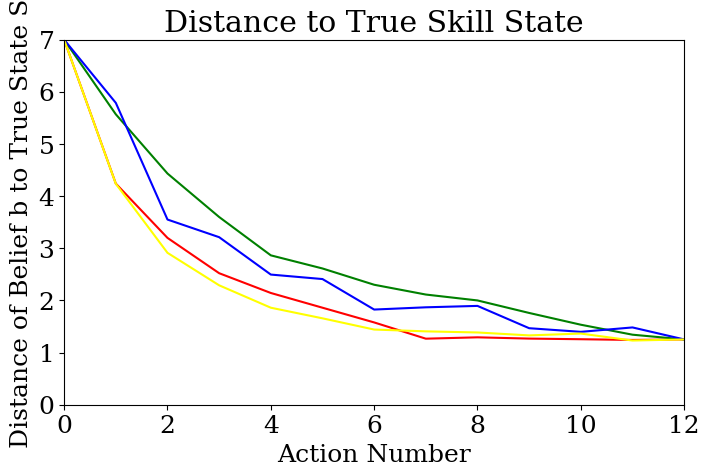
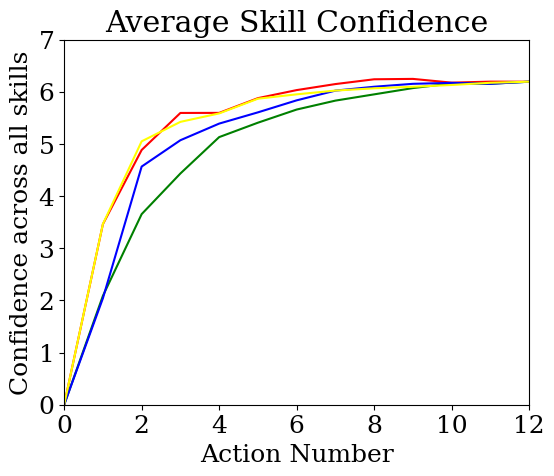
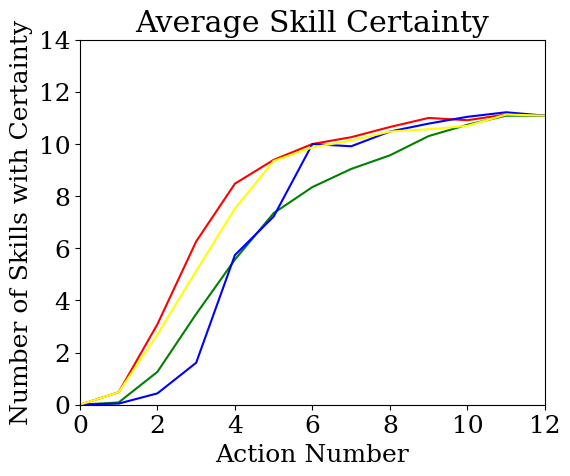

The matplotlib source for these figures, in order:
from random import randint
from random import random
import itertools
import math
import copy

import matplotlib.pyplot as plt

###############################################################################################
##################          BKT-POMDP FUNCTIONS         #######################################
###############################################################################################

def update_b(obs,belief,task):
	b_new = belief[:]
	for i in range(0,n_subskills):
		if (task.action[i] == 1):
			if (obs[i] == 0):
				# ~ print belief[i]
				# ~ print task.subskills[i].p_slip
				# ~ print BKT_p_inc(belief[i],task.subskills[i])
				# ~ print "------"
				b_new[i] = belief[i]*(task.subskills[i].p_slip) / BKT_p_inc(belief[i],task.subskills[i])
			if (obs[i] == 1):
				b_new[i] = belief[i]*(1-task.subskills[i].p_slip) / BKT_p_corr(belief[i],task.subskills[i])
			# ~ if (b_new[i] > 0.90):
				# ~ b_new[i] = 1.0
			# ~ if (b_new[i] < 0.10):
				# ~ b_new[i] = 0.0
	return b_new
	
def BKT_p_corr(b,sk):
	know_notSlip = b*(1-sk.p_slip)
	notKnow_guess = (1-b)*sk.p_guess
	return (know_notSlip + notKnow_guess)
	
def BKT_p_inc(b,sk):
	know_slip = b*(sk.p_slip)
	notKnow_notGuess = (1-b)*(1-sk.p_guess)
	return know_slip + notKnow_notGuess
	
def P_obs(obs,belief,task):
	p = 1
	for i in range(0,n_subskills):
		if (task.action[i] == 1):
			if (obs[i] == 0):
				p_incorrect = BKT_p_inc(belief[i],task.subskills[i])
				p = p*p_incorrect
			if (obs[i] == 1):
				p_correct = BKT_p_corr(belief[i],task.subskills[i])
				p = p*p_correct
	return p
	
def R_obs(previous_belief, future_belief):
	
	sum_previous=0
	sum_future=0
	for i in range(0, n_subskills):
		#print future_belief[i]
		if (future_belief[i] == 0):
			future_belief[i] = 0.0000001
		if (future_belief[i] == 1):
			future_belief[i] = 0.9999999
			
		if (previous_belief[i] == 0):
			previous_belief[i] = 0.0000001
		if (previous_belief[i] == 1):
			previous_belief[i] = 0.9999999
			
		value_previous = previous_belief[i] * math.log(previous_belief[i] / 0.5) + (1-previous_belief[i]) * math.log((1-previous_belief[i]) / 0.5)
		value_future = future_belief[i] * math.log(future_belief[i] / 0.5) + (1-future_belief[i]) * math.log((1-future_belief[i]) / 0.5)
		sum_previous += value_previous
		sum_future += value_future
	reward = sum_future - sum_previous
	#print reward
	return reward
		

###############################################################################################
##################          SKILLS, TASKS, AND PEOPLE         #################################
###############################################################################################

#create random selection of actions and tasks

class SubSkill():
	def __init__(self, name, p_guess, p_slip):
		self.name = name
		self.p_guess = p_guess
		self.p_slip = p_slip

				
class Task():
	def __init__(self, name,subskills,count_subskills,action):
		self.name = name
		self.subskills = subskills
		self.observations = create_obs(count_subskills,action)
		self.action = action
		#print action
		
class Person():
	def __init__(self, name, skills, obs):
		self.name = name
		self.belief = [0.5] * n_subskills
		self.skills = skills
		self.obs = obs
		
		
def create_obs(length,action):
	#print length
	lst = list(itertools.product([0, 1], repeat=length))
	all_obs = []
	for i in lst:
		ind = 0
		obs = [-1] * n_subskills
		for el in range(0,n_subskills):
			if (action[el] == 1):
				obs[el] = i[ind]
				ind = ind + 1
			else:
				obs[el] = -1
		all_obs.append(obs)
	return all_obs
	
################################################

discount = 0.9
max_it = 1

def V_function(it, belief):
	max_r = -9999
	max_action = []
	for task in all_tasks:
		r = Q_function(belief,task,it)
		if (r>max_r):
			max_r = r
			max_action = task
	return max_r, max_action

		
def Q_function(belief,task,it):
	#base condition
	if (it==max_it):
			return 0
	
	total = 0		
	q = 0
	for obs in task.observations:
		belief_new = update_b(obs,belief,task)
		v_r,v_a = V_function(it+1,belief)
		next_r = R_obs(belief, belief_new) + discount*v_r
		q = q + P_obs(obs,belief,task)*next_r
		total += P_obs(obs,belief,task)
	return (q)
	
def V_function_print(it,belief):
	max_r = -9999
	max_action = []
	for task in all_tasks:
		r = Q_function(belief,task,it)
		# ~ print str(task.action) + " -  " + str(r) 
		#print task.action
		#print "------"
		if (r>max_r):
			max_r = r
			max_action = task
	# ~ print "----------"
	return max_r, max_action

	
###############################################################################################
##################          MEAUSRES        ###################################################
###############################################################################################

#calculates distance to persons actual skills

def distance_to_persons_skills(person, belief):
	real = person.skills
	distance = 0
	for i in range(0, n_subskills):
		# ~ print person.name
		d = abs(real[i] - belief[i])
		distance += d
	#print distance
	return distance
	
def number_skills_certain(belief):
	r = 0
	for b in belief:
		if b > 0.95 or b < 0.05:
			r+=1
	return r
			
		
def distance_to_medium(belief):
	distance = 0
	for i in range(0, n_subskills):
		if belief[i] > 0.5:
			distance += 1 - belief[i]
		else:
			distance += belief[i]
	#print distance
	return distance



###############################################################################################
##################          RANDOM BASELINE        ############################################
###############################################################################################

# ~ def condition_random(person):
	# ~ reward = 0
	# ~ r_v = []
	# ~ r_c = [0]
	# ~ r_v.append(0.5*n_subskills)
	# ~ #person = Person("Nicole")
	# ~ n_actions = n_tasks
	# ~ for i in range(0, n_actions):
		# ~ max_action = all_tasks[i]
		# ~ obs = person.obs[i]
		# ~ new_belief = update_b(obs,person.belief,max_action)
		# ~ #reward += R_obs(person.belief, new_belief)
		# ~ reward = distance_to_persons_skills(person, new_belief)
		# ~ r_c.append(number_skills_certain(new_belief))
		# ~ r_v.append(round(reward, 2))
		# ~ person.belief = new_belief	
		# ~ #print_belief(person.belief)
	# ~ return r_v, r_c
	

	
def condition_random(person):
	reward = 0
	r_v = []
	r_c = [0]
	r_v.append(0.5*n_subskills)
	r_d = []
	r_d.append(0.5*n_subskills)
	#person = Person("Nicole")
	n_actions = n_tasks
	already_done = []
	for i in range(0, n_actions):
		ok_n = False
		while (not ok_n):
			j = randint(0, n_actions-1)
			if (j not in already_done):
				already_done.append(j)
				ok_n = True
		max_action = all_tasks[j]
		obs = person.obs[j]
		new_belief = update_b(obs,person.belief,max_action)
		#reward += R_obs(person.belief, new_belief)
		reward = distance_to_persons_skills(person, new_belief)
		dist = distance_to_medium(new_belief)
		r_c.append(number_skills_certain(new_belief))
		r_v.append(round(reward, 2))
		r_d.append(round(dist,2))
		person.belief = new_belief	
		#print_belief(person.belief)
	return r_v, r_c,r_d
	
		
###############################################################################################
##################          MULTI-ARMED BANDITS       #########################################
###############################################################################################

###############################################################################################
##################          HAND CRAFTED        ###############################################
###############################################################################################

#one point for not have tested before
#one point for the number of skills tested

def value_of_action(task, person):
	v = 0
	for i in range(0, n_subskills):
		if (task.action[i] == 1):
			v += 1
		if (person.belief[i] == 0.5):
			v += 1
	return v
	
def value_recent(ts_since_tested, action):
	v = 0
	for i in range(0, len(ts_since_tested)):
		if (action[i] == 1):
			v += ts_since_tested[i]
	return v
		
	
def handcrafted_choose(person, ts_since_tested):
	
	best_t = None
	best_v = -1
	
	for task in all_tasks:
		v = value_recent(ts_since_tested, task.action)
		if (v > best_v):
			best_v = v
			best_t = task
	# ~ print best_v
	return best_t
	
	# ~ max_value = -1
	# ~ max_task = None
	
	# ~ for task in all_tasks:
		# ~ v = value_of_action(task,person)
		# ~ if v > max_value:
			# ~ max_value = v
			# ~ max_task = task
	# ~ #print max_value
	# ~ return task
		
def update_ts_since_tested(ts_since_tested, action):
	for i in range(0, len(ts_since_tested)):
		if (action[i] == 1):
			ts_since_tested[i] = 0
		else:
			ts_since_tested[i] += 1
		
def condition_handcrafted(person):
	reward = 0
	r_v = []
	r_c = [0]
	r_v.append(0.5*n_subskills)
	r_d = []
	r_d.append(0.5*n_subskills)
	ts_since_tested = [0] * n_subskills
	for i in range(0, n_actions):
		
		# ~ print ts_since_tested

		max_action = handcrafted_choose(person, ts_since_tested)
		update_ts_since_tested(ts_since_tested, max_action.action)
		# ~ print max_action.action
		# ~ print "-------"

		ind = find_el(all_tasks_main, max_action)
		obs = person.obs[ind]
		new_belief = update_b(obs,person.belief,max_action)
		#reward += R_obs(person.belief, new_belief)
		reward = distance_to_persons_skills(person, new_belief)
		dist = distance_to_medium(new_belief)
		r_c.append(number_skills_certain(new_belief))
		r_v.append(round(reward, 2))
		r_d.append(round(dist,2))
		person.belief = new_belief	
		all_tasks.remove(max_action)
	return r_v, r_c,r_d
	


###############################################################################################
##################          PERFECT BASELINE        ###########################################
###############################################################################################
def get_perfect_obs(person, task):
	obs = []
	for i in range(0, n_subskills):
		if (task.action[i] == 1):
			can_do = person.skills[i]
			obs.append(can_do)
		else:
			obs.append(-1)
	return obs
	
def perfect_choose(person):
	best_i = -1
	min_d = 99
	for i in range(0, len(all_tasks)):
		obs = get_perfect_obs(person, all_tasks[i])
		# ~ obs = person.obs[i]
		new_belief = update_b(obs,person.belief,all_tasks[i])
		d = distance_to_persons_skills(person, new_belief)
		#print d
		if (d < min_d):
			min_d = d
			best_i = i
	#print min_d
	return all_tasks[best_i]
			
	
	
def condition_perfect(person):
	reward = 0
	r_v = []
	r_c = [0]
	r_v.append(0.5*n_subskills)
	r_d = []
	r_d.append(0.5*n_subskills)
	for i in range(0, n_actions):
		max_action = perfect_choose(person)
		ind = find_el(all_tasks_main, max_action)
		#obs = get_perfect_obs(person, max_action)
		obs = person.obs[ind]
		new_belief = update_b(obs,person.belief,max_action)
		#reward += R_obs(person.belief, new_belief)
		reward = distance_to_persons_skills(person, new_belief)
		dist = distance_to_medium(new_belief)
		r_c.append(number_skills_certain(new_belief))
		r_v.append(round(reward, 2))
		r_d.append(round(dist,2))
		person.belief = new_belief	
		all_tasks.remove(max_action)
	return r_v, r_c,r_d
	


###############################################################################################
##################          BKT - POMDP        ################################################
###############################################################################################

def print_belief(belief):
	b = []
	for v in belief:
		if  v > 0.99:
			b.append(1)
		if v < 0.01:
			b.append(0)
		else:
			b.append(round(v, 2))
	#print b
	
def find_el(the_list, the_el):
	i = 0
	for it in the_list:
		if (it.name == the_el.name):
			return i
		i += 1
	return -1
	
def condition_bktpomdp(person):
	#person = Person("Nicole")
	# ~ n_actions = n_tasks
	reward = 0
	r_v = []
	r_c = [0]
	r_d = []
	r_d.append(0.5*n_subskills)
	r_v.append(0.5*n_subskills)
	for i in range(0,n_actions):
		max_r, max_action = V_function_print(0,person.belief)
		ind = find_el(all_tasks_main, max_action)
		obs = person.obs[ind]
		new_belief = update_b(obs,person.belief,max_action)
		reward = distance_to_persons_skills(person, new_belief)
		dist = distance_to_medium(new_belief)
		r_v.append(round(reward, 2))
		r_c.append(number_skills_certain(new_belief))
		r_d.append(round(dist,2))
		person.belief = new_belief	
		all_tasks.remove(max_action)
	return r_v, r_c,r_d

############################################################

n_subskills = 18
n_tasks = 12
n_rounds = 23
n_actions = 12



#####################################################

# ~ #p>0.7
# ~ p_sw = SubSkill("p_sw", 0.47, 0.03)
# ~ p_led = SubSkill("p_led", 0.42, 0.05)
# ~ p_res = SubSkill("p_res", 0.39, 0.16)
# ~ p_mc = SubSkill("p_mc", 0.57, 0.05)
# ~ p_sp = SubSkill("p_sp", 0.4, 0.04)
# ~ p_pr = SubSkill("p_pr", 0.13, 0.04)

# ~ l_sw = SubSkill("l_sw", 0.26, 0.13)
# ~ l_led = SubSkill("l_led", 0.33, 0.17)
# ~ l_res = SubSkill("l_res", 0.24, 0.20)
# ~ l_mc = SubSkill("l_mc", 0.12, 0.09)
# ~ l_sp = SubSkill("l_sp", 0.1, 0.16)
# ~ l_pr = SubSkill("l_pr", 0.19, 	0.07)

# ~ d_sw = SubSkill("d_sw", 0.0, 0.0)
# ~ d_led = SubSkill("d_led", 0.27, 0.18)
# ~ d_res = SubSkill("d_res", 0.0, 0.0)
# ~ d_mc = SubSkill("d_mc", 0.11, 0.09)
# ~ d_sp = SubSkill("d_sp", 0.0, 0.0)
# ~ d_pr = SubSkill("d_pr", 0.0, 0.0)


#p>0.7 + change
p_sw = SubSkill("p_sw", 0.3, 0.03)
p_led = SubSkill("p_led", 0.3, 0.05)
p_res = SubSkill("p_res", 0.30, 0.16)
p_mc = SubSkill("p_mc", 0.3, 0.05)
p_sp = SubSkill("p_sp", 0.3, 0.04)
p_pr = SubSkill("p_pr", 0.13, 0.04)

l_sw = SubSkill("l_sw", 0.26, 0.13)
l_led = SubSkill("l_led", 0.30, 0.17)
l_res = SubSkill("l_res", 0.24, 0.20)
l_mc = SubSkill("l_mc", 0.12, 0.09)
l_sp = SubSkill("l_sp", 0.1, 0.16)
l_pr = SubSkill("l_pr", 0.19, 	0.07)

d_sw = SubSkill("d_sw", 0.0, 0.0)
d_led = SubSkill("d_led", 0.27, 0.18)
d_res = SubSkill("d_res", 0.0, 0.0)
d_mc = SubSkill("d_mc", 0.11, 0.09)
d_sp = SubSkill("d_sp", 0.0, 0.0)
d_pr = SubSkill("d_pr", 0.0, 0.0)




#####################################################

# p > 0.6
# ~ p_sw = SubSkill("p_sw", 0.47, 0.03)
# ~ p_led = SubSkill("p_led", 0.29, 0.08)
# ~ p_res = SubSkill("p_res", 0.39, 0.16)
# ~ p_mc = SubSkill("p_mc", 0.57, 0.05)
# ~ p_sp = SubSkill("p_sp", 0.4, 0.04)
# ~ p_pr = SubSkill("p_pr", 0.13, 0.04)

# ~ l_sw = SubSkill("l_sw", 0.26, 0.13)
# ~ l_led = SubSkill("l_led", 0.1, 0.3)
# ~ l_res = SubSkill("l_res", 0.25, 0.20)
# ~ l_mc = SubSkill("l_mc", 0.12, 0.09)
# ~ l_sp = SubSkill("l_sp", 0.1, 0.16)
# ~ l_pr = SubSkill("l_pr", 0.19, 0.07)

# ~ d_sw = SubSkill("d_sw", 0.0, 0.0)
# ~ d_led = SubSkill("d_led", 0.13, 0.33)
# ~ d_res = SubSkill("d_res", 0.0, 0.0)
# ~ d_mc = SubSkill("d_mc", 0.11, 0.09)
# ~ d_sp = SubSkill("d_sp", 0.0, 0.0)
# ~ d_pr = SubSkill("d_pr", 0.0, 0.0)

# p > 0.6, change when above 0.3
# ~ p_sw = SubSkill("p_sw", 0.3, 0.03)
# ~ p_led = SubSkill("p_led", 0.29, 0.08)
# ~ p_res = SubSkill("p_res", 0.3, 0.16)
# ~ p_mc = SubSkill("p_mc", 0.3, 0.05)
# ~ p_sp = SubSkill("p_sp", 0.3, 0.04)
# ~ p_pr = SubSkill("p_pr", 0.13, 0.04)

# ~ l_sw = SubSkill("l_sw", 0.26, 0.13)
# ~ l_led = SubSkill("l_led", 0.1, 0.3)
# ~ l_res = SubSkill("l_res", 0.25, 0.20)
# ~ l_mc = SubSkill("l_mc", 0.12, 0.09)
# ~ l_sp = SubSkill("l_sp", 0.1, 0.16)
# ~ l_pr = SubSkill("l_pr", 0.19, 0.07)

# ~ d_sw = SubSkill("d_sw", 0.0, 0.0)
# ~ d_led = SubSkill("d_led", 0.13, 0.33)
# ~ d_res = SubSkill("d_res", 0.0, 0.0)
# ~ d_mc = SubSkill("d_mc", 0.11, 0.09)
# ~ d_sp = SubSkill("d_sp", 0.0, 0.0)
# ~ d_pr = SubSkill("d_pr", 0.0, 0.0)

#####################################################
# p > 0.5 
# ~ p_sw = SubSkill("p_sw", 0.07, 0.07)
# ~ p_led = SubSkill("p_led", 0.29, 0.08)
# ~ p_res = SubSkill("p_res", 0.17, 0.31)
# ~ p_mc = SubSkill("p_mc", 0.05, 0.10)
# ~ p_sp = SubSkill("p_sp", 0.25, 0.10)
# ~ p_pr = SubSkill("p_pr", 0.13, 0.04)

# ~ l_sw = SubSkill("l_sw", 0.07, 0.27)
# ~ l_led = SubSkill("l_led", 0.1, 0.3)
# ~ l_res = SubSkill("l_res", 0.07, 0.36)
# ~ l_mc = SubSkill("l_mc", 0.09, 0.13)
# ~ l_sp = SubSkill("l_sp", 0.1, 0.16)
# ~ l_pr = SubSkill("l_pr", 0.07, 0.15)

# ~ d_sw = SubSkill("d_sw", 0.0, 0.0)
# ~ d_led = SubSkill("d_led", 0.13, 0.33)
# ~ d_res = SubSkill("d_res", 0.0, 0.0)
# ~ d_mc = SubSkill("d_mc", 0.11, 0.09)
# ~ d_sp = SubSkill("d_sp", 0.0, 0.0)
# ~ d_pr = SubSkill("d_pr", 0.0, 0.0)






	
task1 = [1,1,1,0,0,0, 1,1,1,0,0,0, 0,1,0,0,0,0]
task2 = [0,1,1,0,0,0, 0,1,1,0,0,0, 0,1,0,0,0,0]
task3 = [1,1,0,0,0,1, 1,1,0,0,0,1, 0,1,0,0,0,0]
task4 = [0,1,0,0,0,1, 0,1,0,0,0,1, 0,1,0,0,0,0]
task5 = [0,1,0,1,0,0, 0,1,0,1,0,0, 0,1,0,1,0,0]
task6 = [1,1,0,1,1,0, 1,1,0,1,1,0, 0,1,0,1,0,0]
task7 = [0,0,1,1,1,0, 0,0,1,1,1,0, 0,0,0,1,0,0]
task8 = [0,0,0,1,1,1, 0,0,0,1,1,1, 0,0,0,1,0,0]
task9 = [0,0,0,1,1,0, 0,0,0,1,1,0, 0,0,0,1,0,0]
task10 = [1,1,0,1,0,1, 1,1,0,1,0,1, 0,1,0,1,0,0]
task11 = [1,0,1,1,1,0, 1,0,1,1,1,0, 0,0,0,1,0,0]
task12 = [0,1,1,0,0,1, 0,1,1,0,0,1, 0,1,0,0,0,0]

task1_sk = [p_sw, p_led, p_res, None, None, None, l_sw, l_led, l_res, None, None, None, None, p_led, None, None, None, None] 
task2_sk = [None, p_led, p_res, None, None, None, None, l_led, l_res, None, None, None, None, p_led, None, None, None, None]
task3_sk = [p_sw, p_led, None, None, None, p_pr, l_sw, l_led, None, None, None, l_pr, None, p_led, None, None, None, None]
task4_sk = [None, p_led, None, None, None, p_pr, None, l_led, None, None, None, l_pr, None, p_led, None, None, None, None]
task5_sk = [None, p_led, None, p_mc, None, None, None, l_led, None, l_mc, None, None, None, p_led, None, p_mc, None, None]
task6_sk = [p_sw, p_led, None, p_mc, p_sp, None, l_sw, l_led, None, l_mc, l_sp, None, None, p_led, None, p_mc, None, None]
task7_sk = [None, None, p_res, p_mc, p_sp, None, None, None, l_res, l_mc, l_sp, None, None, None, None, p_mc, None, None]
task8_sk = [None, None, None, p_mc, p_sp, p_pr, None, None, None, l_mc, l_sp, l_pr, None, None, None, p_mc, None, None]
task9_sk = [None, None, None, p_mc, p_sp, None, None, None, None, l_mc, l_sp, None, None, None, None, p_mc, None, None]
task10_sk = [p_sw, p_led, None, p_mc, None, p_pr, l_sw, l_led, None, l_mc, None, l_pr, None, p_led, None, p_mc, None, None]
task11_sk = [p_sw, None, p_res, p_mc, p_sp, None, l_sw, None, l_res, l_mc, l_sp, None, None, None, None, p_mc, None, None]
task12_sk = [None, p_led, p_res, None, None, p_pr, None, l_led, l_res, None, None, l_pr, None, p_led, None, None, None, None]

t1 = Task("task1", task1_sk,7 , task1)
t2 = Task("task2", task2_sk,5 , task2)
t3 = Task("task3", task3_sk,7 , task3)
t4 = Task("task4", task4_sk,5 , task4)
t5 = Task("task5", task5_sk,6 , task5)
t6 = Task("task6", task6_sk,10 , task6)
t7 = Task("task7", task7_sk,7 , task7)
t8 = Task("task8", task8_sk,7 , task8)
t9 = Task("task9", task9_sk,5 , task9)
t10 = Task("task10", task10_sk,10 , task10)
t11 = Task("task11", task11_sk,9 , task11) 
t12 = Task("task12", task12_sk,7 , task12)

#########################################################################################


# ~ p23_skills = [1,1,0,1,1,1,1,0,0,1,1,1,0,0,0,1,0,0]
p23_obs = [[1,1,0,-1,-1,-1,1,1,0,-1,-1,-1,-1,1,-1,-1,-1,-1],
[-1,1,0,-1,-1,-1,-1,1,0,-1,-1,-1,-1,1,-1,-1,-1,-1],
[1,1,-1,-1,-1,1,1,1,-1,-1,-1,1,-1,1,-1,-1,-1,-1],
[-1,1,-1,-1,-1,1,-1,1,-1,-1,-1,1,-1,1,-1,-1,-1,-1],
[-1,1,-1,1,-1,-1,-1,0,-1,1,-1,-1,-1,0,-1,1,-1,-1],
[1,1,-1,1,1,-1,0,1,-1,1,0,-1,-1,1,-1,1,-1,-1],
[-1,-1,1,1,1,-1,-1,-1,1,1,1,-1,-1,-1,-1,1,-1,-1],
[-1,-1,-1,1,1,1,-1,-1,-1,1,1,1,-1,-1,-1,1,-1,-1],
[-1,-1,-1,1,1,-1,-1,-1,-1,1,1,-1,-1,-1,-1,1,-1,-1],
[1,0,-1,1,-1,1,1,0,-1,1,-1,1,-1,0,-1,1,-1,-1],
[1,-1,1,1,1,-1,1,-1,1,1,1,-1,-1,-1,-1,1,-1,-1],
[-1,1,1,-1,-1,1,-1,1,1,-1,-1,1,-1,1,-1,-1,-1,-1]]

# ~ p22_skills = [0,0,0,1,1,1,0,0,0,0,0,0,0,0,0,0,0,0]
p22_obs = [[1,0,0,-1,-1,-1,0,0,0,-1,-1,-1,-1,0,-1,-1,-1,-1],
[-1,0,0,-1,-1,-1,-1,0,0,-1,-1,-1,-1,0,-1,-1,-1,-1],
[0,0,-1,-1,-1,1,0,0,-1,-1,-1,0,-1,0,-1,-1,-1,-1],
[-1,0,-1,-1,-1,1,-1,0,-1,-1,-1,0,-1,0,-1,-1,-1,-1],
[-1,0,-1,1,-1,-1,-1,0,-1,0,-1,-1,-1,0,-1,0,-1,-1],
[0,1,-1,1,1,-1,0,0,-1,0,0,-1,-1,0,-1,0,-1,-1],
[-1,-1,0,0,1,-1,-1,-1,0,0,0,-1,-1,-1,-1,0,-1,-1],
[-1,-1,-1,1,1,1,-1,-1,-1,0,0,0,-1,-1,-1,0,-1,-1],
[-1,-1,-1,1,1,-1,-1,-1,-1,0,0,-1,-1,-1,-1,0,-1,-1],
[1,0,-1,1,-1,0,0,0,-1,0,-1,0,-1,0,-1,0,-1,-1],
[1,-1,0,1,1,-1,0,-1,0,0,0,-1,-1,-1,-1,0,-1,-1],
[-1,1,1,-1,-1,1,-1,0,0,-1,-1,0,-1,0,-1,-1,-1,-1]]

# ~ p21_skills = [1,1,0,1,1,1,0,0,0,0,0,0,0,0,0,0,0,0]
p21_obs = [[1,1,0,-1,-1,-1,1,1,0,-1,-1,-1,-1,1,-1,-1,-1,-1],
[-1,1,0,-1,-1,-1,-1,1,0,-1,-1,-1,-1,1,-1,-1,-1,-1],
[1,1,-1,-1,-1,1,1,1,-1,-1,-1,1,-1,1,-1,-1,-1,-1],
[-1,1,-1,-1,-1,1,-1,1,-1,-1,-1,1,-1,1,-1,-1,-1,-1],
[-1,1,-1,1,-1,-1,-1,0,-1,1,-1,-1,-1,0,-1,1,-1,-1],
[1,1,-1,1,0,-1,1,0,-1,0,0,-1,-1,0,-1,0,-1,-1],
[-1,-1,1,1,1,-1,-1,-1,0,1,0,-1,-1,-1,-1,1,-1,-1],
[-1,-1,-1,0,1,1,-1,-1,-1,0,0,0,-1,-1,-1,0,-1,-1],
[-1,-1,-1,1,1,-1,-1,-1,-1,1,0,-1,-1,-1,-1,1,-1,-1],
[1,1,-1,1,-1,1,0,0,-1,0,-1,0,-1,0,-1,0,-1,-1],
[1,-1,1,1,1,-1,0,-1,0,1,0,-1,-1,-1,-1,0,-1,-1],
[-1,1,1,-1,-1,1,-1,1,1,-1,-1,1,-1,1,-1,-1,-1,-1]]

# ~ p20_skills = [1,0,0,1,1,0,0,0,0,0,0,0,0,0,0,0,0,0]
p20_obs = [[1,0,0,-1,-1,-1,1,0,0,-1,-1,-1,-1,0,-1,-1,-1,-1],
[-1,0,1,-1,-1,-1,-1,0,0,-1,-1,-1,-1,0,-1,-1,-1,-1],
[1,0,-1,-1,-1,1,0,0,-1,-1,-1,0,-1,0,-1,-1,-1,-1],
[-1,0,-1,-1,-1,1,-1,0,-1,-1,-1,0,-1,0,-1,-1,-1,-1],
[-1,0,-1,1,-1,-1,-1,0,-1,0,-1,-1,-1,0,-1,0,-1,-1],
[1,1,-1,0,1,-1,0,0,-1,0,0,-1,-1,0,-1,0,-1,-1],
[-1,-1,0,1,1,-1,-1,-1,0,0,0,-1,-1,-1,-1,0,-1,-1],
[-1,-1,-1,1,1,0,-1,-1,-1,0,0,0,-1,-1,-1,0,-1,-1],
[-1,-1,-1,1,1,-1,-1,-1,-1,0,0,-1,-1,-1,-1,0,-1,-1],
[1,0,-1,1,-1,0,0,0,-1,0,-1,0,-1,0,-1,0,-1,-1],
[1,-1,0,1,1,-1,0,-1,0,0,0,-1,-1,-1,-1,0,-1,-1],
[-1,1,0,-1,-1,0,-1,0,0,-1,-1,0,-1,0,-1,-1,-1,-1]]

# ~ p19_skills = [1,1,1,0,1,1,0,0,0,0,1,1,0,0,0,0,0,0]
p19_obs = [[1,1,0,-1,-1,-1,1,1,0,-1,-1,-1,-1,1,-1,-1,-1,-1],
[-1,1,1,-1,-1,-1,-1,1,1,-1,-1,-1,-1,1,-1,-1,-1,-1],
[1,1,-1,-1,-1,1,1,1,-1,-1,-1,1,-1,1,-1,-1,-1,-1],
[-1,1,-1,-1,-1,1,-1,1,-1,-1,-1,1,-1,1,-1,-1,-1,-1],
[-1,1,-1,1,-1,-1,-1,0,-1,1,-1,-1,-1,0,-1,1,-1,-1],
[1,1,-1,0,1,-1,0,0,-1,0,1,-1,-1,0,-1,0,-1,-1],
[-1,-1,1,1,1,-1,-1,-1,1,1,1,-1,-1,-1,-1,1,-1,-1],
[-1,-1,-1,1,1,1,-1,-1,-1,0,1,1,-1,-1,-1,0,-1,-1],
[-1,-1,-1,1,1,-1,-1,-1,-1,1,1,-1,-1,-1,-1,1,-1,-1],
[1,1,-1,0,-1,1,0,0,-1,0,-1,1,-1,0,-1,0,-1,-1],
[1,-1,1,0,1,-1,1,-1,0,0,0,-1,-1,-1,-1,0,-1,-1],
[-1,1,1,-1,-1,1,-1,1,1,-1,-1,1,-1,1,-1,-1,-1,-1]]

# ~ p18_skills = [1,1,1,1,1,1,0,0,1,1,1,1,0,0,0,1,0,0]
p18_obs = [[1,1,1,-1,-1,-1,1,1,1,-1,-1,-1,-1,1,-1,-1,-1,-1],
[-1,1,1,-1,-1,-1,-1,1,1,-1,-1,-1,-1,1,-1,-1,-1,-1],
[1,1,-1,-1,-1,1,1,1,-1,-1,-1,1,-1,1,-1,-1,-1,-1],
[-1,1,-1,-1,-1,1,-1,1,-1,-1,-1,1,-1,1,-1,-1,-1,-1],
[-1,1,-1,1,-1,-1,-1,0,-1,1,-1,-1,-1,0,-1,1,-1,-1],
[1,1,-1,1,1,-1,0,0,-1,1,1,-1,-1,0,-1,1,-1,-1],
[-1,-1,1,1,1,-1,-1,-1,1,1,1,-1,-1,-1,-1,1,-1,-1],
[-1,-1,-1,1,1,1,-1,-1,-1,1,1,1,-1,-1,-1,1,-1,-1],
[-1,-1,-1,1,1,-1,-1,-1,-1,0,0,-1,-1,-1,-1,0,-1,-1],
[1,1,-1,1,-1,1,1,1,-1,1,-1,1,-1,0,-1,1,-1,-1],
[1,-1,1,1,1,-1,0,-1,0,1,1,-1,-1,-1,-1,1,-1,-1],
[-1,1,1,-1,-1,1,-1,1,1,-1,-1,1,-1,1,-1,-1,-1,-1]]

# ~ p17_skills = [1,0,0,1,1,0,0,0,0,0,0,0,0,0,0,0,0,0]
p17_obs = [[1,1,0,-1,-1,-1,0,1,0,-1,-1,-1,-1,1,-1,-1,-1,-1],
[-1,0,0,-1,-1,-1,-1,0,0,-1,-1,-1,-1,0,-1,-1,-1,-1],
[1,1,-1,-1,-1,0,0,0,-1,-1,-1,0,-1,0,-1,-1,-1,-1],
[-1,1,-1,-1,-1,0,-1,0,-1,-1,-1,0,-1,0,-1,-1,-1,-1],
[-1,1,-1,1,-1,-1,-1,0,-1,0,-1,-1,-1,0,-1,0,-1,-1],
[1,1,-1,1,1,-1,0,0,-1,0,0,-1,-1,0,-1,0,-1,-1],
[-1,-1,0,1,1,-1,-1,-1,0,0,0,-1,-1,-1,-1,0,-1,-1],
[-1,-1,-1,1,1,0,-1,-1,-1,0,0,0,-1,-1,-1,0,-1,-1],
[-1,-1,-1,1,1,-1,-1,-1,-1,0,0,-1,-1,-1,-1,0,-1,-1],
[1,0,-1,1,-1,0,0,0,-1,0,-1,0,-1,0,-1,0,-1,-1],
[1,-1,0,1,1,-1,0,-1,0,0,0,-1,-1,-1,-1,0,-1,-1],
[-1,1,1,-1,-1,0,-1,0,0,-1,-1,0,-1,0,-1,-1,-1,-1]]

# ~ p16_skills = [1,1,0,1,1,0,0,0,0,0,0,0,0,0,0,0,0,0]
p16_obs = [[1,1,0,-1,-1,-1,0,0,0,-1,-1,-1,-1,0,-1,-1,-1,-1],
[-1,1,0,-1,-1,-1,-1,0,0,-1,-1,-1,-1,0,-1,-1,-1,-1],
[0,1,-1,-1,-1,1,0,1,-1,-1,-1,1,-1,0,-1,-1,-1,-1],
[-1,1,-1,-1,-1,0,-1,0,-1,-1,-1,0,-1,0,-1,-1,-1,-1],
[-1,1,-1,1,-1,-1,-1,0,-1,0,-1,-1,-1,0,-1,0,-1,-1],
[1,1,-1,1,1,-1,0,0,-1,0,0,-1,-1,0,-1,0,-1,-1],
[-1,-1,0,1,1,-1,-1,-1,0,0,0,0,-1,-1,-1,0,-1,-1],
[-1,-1,-1,1,1,0,-1,-1,-1,0,0,0,-1,-1,-1,0,-1,-1],
[-1,-1,-1,1,1,-1,-1,-1,-1,0,0,-1,-1,-1,-1,0,-1,-1],
[1,1,-1,1,-1,0,0,0,-1,0,-1,0,-1,0,-1,0,-1,-1],
[1,-1,0,1,1,-1,0,-1,0,0,0,-1,-1,-1,-1,0,-1,-1],
[-1,1,0,-1,-1,0,-1,1,0,-1,-1,0,-1,1,-1,-1,-1,-1]]

# ~ p15_skills = [1,1,0,1,0,1,0,0,0,0,0,0,0,0,0,0,0,0]
p15_obs = [[1,1,0,-1,-1,-1,0,0,0,-1,-1,-1,-1,0,-1,-1,-1,-1],
[-1,1,0,-1,-1,-1,-1,1,0,-1,-1,-1,-1,0,-1,-1,-1,-1],
[0,1,-1,-1,-1,1,0,1,-1,-1,-1,1,-1,0,-1,-1,-1,-1],
[-1,1,-1,-1,-1,1,-1,1,-1,-1,-1,1,-1,0,-1,-1,-1,-1],
[-1,1,-1,1,-1,-1,-1,0,-1,1,-1,-1,-1,0,-1,1,-1,-1],
[1,1,-1,1,0,-1,0,0,-1,0,0,-1,-1,0,-1,0,-1,-1],
[-1,-1,0,1,0,-1,-1,-1,0,1,0,-1,-1,-1,-1,1,-1,-1],
[-1,-1,-1,1,0,0,-1,-1,-1,1,0,0,-1,-1,-1,1,-1,-1],
[-1,-1,-1,1,1,-1,-1,-1,-1,1,0,-1,-1,-1,-1,1,-1,-1],
[1,1,-1,1,-1,1,0,0,-1,1,-1,0,-1,0,-1,1,-1,-1],
[1,-1,0,1,1,-1,0,-1,0,0,1,-1,-1,-1,-1,0,-1,-1],
[-1,1,1,-1,-1,1,-1,1,1,-1,-1,1,-1,0,-1,-1,-1,-1]]

# ~ p14_skills = [1,1,0,1,1,1,0,0,0,1,0,1,0,0,0,1,0,0]
p14_obs = [[1,1,0,-1,-1,-1,1,1,0,-1,-1,-1,-1,1,-1,-1,-1,-1],
[-1,1,0,-1,-1,-1,-1,1,0,-1,-1,-1,-1,1,-1,-1,-1,-1],
[1,1,-1,-1,-1,1,1,1,-1,-1,-1,1,-1,1,-1,-1,-1,-1],
[-1,1,-1,-1,-1,1,-1,1,-1,-1,-1,1,-1,0,-1,-1,-1,-1],
[-1,1,-1,1,-1,-1,-1,0,-1,1,-1,-1,-1,0,-1,1,-1,-1],
[1,1,-1,1,1,-1,0,0,-1,0,0,-1,-1,0,-1,0,-1,-1],
[-1,-1,1,1,1,-1,-1,-1,1,1,1,-1,-1,-1,-1,1,-1,-1],
[-1,-1,-1,1,1,1,-1,-1,-1,1,1,0,-1,-1,-1,1,-1,-1],
[-1,-1,-1,1,1,-1,-1,-1,-1,1,0,-1,-1,-1,-1,1,-1,-1],
[1,1,-1,1,-1,1,1,1,-1,1,-1,1,-1,0,-1,1,-1,-1],
[1,-1,1,1,1,-1,0,-1,1,1,0,-1,-1,-1,-1,1,-1,-1],
[-1,1,1,-1,-1,1,-1,1,1,-1,-1,1,-1,0,-1,-1,-1,-1]]

# ~ p13_skills = [1,1,0,1,1,0,0,0,0,0,0,0,0,0,0,0,0,0]
p13_obs = [[1,1,0,-1,-1,-1,1,1,0,-1,-1,-1,-1,1,-1,-1,-1,-1],
[-1,1,0,-1,-1,-1,-1,1,0,-1,-1,-1,-1,1,-1,-1,-1,-1],
[1,1,-1,-1,-1,0,1,1,-1,-1,-1,0,-1,1,-1,-1,-1,-1],
[-1,1,-1,-1,-1,1,-1,1,-1,-1,-1,1,-1,1,-1,-1,-1,-1],
[-1,1,-1,1,-1,-1,-1,0,-1,0,-1,-1,-1,0,-1,0,-1,-1],
[1,0,-1,1,1,-1,1,0,-1,0,1,-1,-1,0,-1,0,-1,-1],
[-1,-1,1,1,1,-1,-1,-1,1,1,1,-1,-1,-1,-1,1,-1,-1],
[-1,-1,-1,1,1,0,-1,-1,-1,0,0,0,-1,-1,-1,0,-1,-1],
[-1,-1,-1,1,1,-1,-1,-1,-1,0,0,-1,-1,-1,-1,0,-1,-1],
[1,1,-1,0,-1,0,0,0,-1,0,-1,0,-1,0,-1,0,-1,-1],
[1,-1,0,1,1,-1,0,-1,0,0,0,-1,-1,-1,-1,0,-1,-1],
[-1,1,1,-1,-1,0,-1,1,1,-1,-1,0,-1,0,-1,-1,-1,-1]]

# ~ p12_skills = [1,1,0,1,0,1,0,0,0,0,0,0,0,0,0,0,0,0]
p12_obs = [[1,1,0,-1,-1,-1,1,1,0,-1,-1,-1,-1,0,-1,-1,-1,-1],
[-1,1,1,-1,-1,-1,-1,1,1,-1,-1,-1,-1,0,-1,-1,-1,-1],
[1,1,-1,-1,-1,1,1,1,-1,-1,-1,1,-1,0,-1,-1,-1,-1],
[-1,1,-1,-1,-1,1,-1,1,-1,-1,-1,1,-1,1,-1,-1,-1,-1],
[-1,1,-1,1,-1,-1,-1,0,-1,1,-1,-1,-1,0,-1,1,-1,-1],
[1,1,-1,1,0,-1,1,0,-1,0,0,-1,-1,0,-1,0,-1,-1],
[-1,-1,1,1,0,-1,-1,-1,1,1,0,-1,-1,-1,-1,1,-1,-1],
[-1,-1,-1,1,0,1,-1,-1,-1,0,0,0,-1,-1,-1,0,-1,-1],
[-1,-1,-1,1,0,-1,-1,-1,-1,0,0,-1,-1,-1,-1,0,-1,-1],
[1,1,-1,0,-1,1,0,0,-1,0,-1,0,-1,0,-1,0,-1,-1],
[1,-1,0,1,0,-1,0,-1,0,0,0,-1,-1,-1,-1,0,-1,-1],
[-1,1,1,-1,-1,1,-1,1,1,-1,-1,1,-1,0,-1,-1,-1,-1]]

# ~ p11_skills = [1,1,0,1,1,0,0,0,0,0,0,0,0,0,0,0,0,0]
p11_obs = [[1,1,0,-1,-1,-1,0,0,0,-1,-1,-1,-1,0,-1,-1,-1,-1],
[-1,1,0,-1,-1,-1,-1,0,0,-1,-1,-1,-1,0,-1,-1,-1,-1],
[1,1,-1,-1,-1,0,0,0,-1,-1,-1,0,-1,0,-1,-1,-1,-1],
[-1,1,-1,-1,-1,0,-1,0,-1,-1,-1,0,-1,0,-1,-1,-1,-1],
[-1,1,-1,1,-1,-1,-1,0,-1,0,-1,-1,-1,0,-1,0,-1,-1],
[1,0,-1,1,1,-1,0,0,-1,0,0,-1,-1,0,-1,0,-1,-1],
[-1,-1,0,1,1,-1,-1,-1,0,0,0,-1,-1,-1,-1,0,-1,-1],
[-1,-1,-1,1,0,0,-1,-1,-1,0,0,0,-1,-1,-1,0,-1,-1],
[-1,-1,-1,1,1,-1,-1,-1,-1,0,0,-1,-1,-1,-1,0,-1,-1],
[1,1,-1,1,-1,0,0,0,-1,0,-1,0,-1,0,-1,0,-1,-1],
[1,-1,1,1,1,-1,0,-1,0,0,0,-1,-1,-1,-1,0,-1,-1],
[-1,1,0,-1,-1,0,-1,0,0,-1,-1,0,-1,0,-1,-1,-1,-1]]

# ~ p10_skills = [1,1,1,1,0,1,1,1,0,1,0,1,0,0,0,1,0,0]
p10_obs = [[1,1,1,-1,-1,-1,1,1,1,-1,-1,-1,-1,0,-1,-1,-1,-1],
[-1,1,1,-1,-1,-1,-1,1,1,-1,-1,-1,-1,0,-1,-1,-1,-1],
[1,1,-1,-1,-1,1,1,1,-1,-1,-1,1,-1,1,-1,-1,-1,-1],
[-1,1,-1,-1,-1,1,-1,1,-1,-1,-1,1,-1,1,-1,-1,-1,-1],
[-1,1,-1,1,-1,-1,-1,0,-1,1,-1,-1,-1,0,-1,1,-1,-1],
[1,1,-1,1,0,-1,1,1,-1,1,0,-1,-1,0,-1,1,-1,-1],
[-1,-1,1,1,1,-1,-1,-1,1,1,1,-1,-1,-1,-1,1,-1,-1],
[-1,-1,-1,1,0,1,-1,-1,-1,1,0,1,-1,-1,-1,1,-1,-1],
[-1,-1,-1,1,1,-1,-1,-1,-1,1,1,-1,-1,-1,-1,1,-1,-1],
[1,1,-1,1,-1,1,1,1,-1,1,-1,1,-1,0,-1,1,-1,-1],
[1,-1,1,1,0,-1,0,-1,0,1,0,-1,-1,-1,-1,1,-1,-1],
[-1,1,0,-1,-1,1,-1,1,0,-1,-1,1,-1,0,-1,-1,-1,-1]]

# ~ p9_skills = [0,0,0,1,0,0,0,0,0,0,0,0,0,0,0,0,0,0]
p9_obs = [[1,1,0,-1,-1,-1,1,0,0,-1,-1,-1,-1,0,-1,-1,-1,-1],
[-1,0,0,-1,-1,-1,-1,0,0,-1,-1,-1,-1,0,-1,-1,-1,-1],
[1,0,-1,-1,-1,0,0,0,-1,-1,-1,0,-1,0,-1,-1,-1,-1],
[-1,1,-1,-1,-1,0,-1,0,-1,-1,-1,0,-1,0,-1,-1,-1,-1],
[-1,1,-1,1,-1,-1,-1,0,-1,0,-1,-1,-1,0,-1,0,-1,-1],
[0,1,-1,1,0,-1,0,0,-1,0,0,-1,-1,0,-1,0,-1,-1],
[-1,-1,0,1,0,-1,-1,-1,0,0,0,-1,-1,-1,-1,0,-1,-1],
[-1,-1,-1,1,1,0,-1,-1,-1,0,0,0,-1,-1,-1,0,-1,-1],
[-1,-1,-1,1,1,-1,-1,-1,-1,0,0,-1,-1,-1,-1,0,-1,-1],
[0,1,-1,0,-1,0,0,0,-1,0,-1,0,-1,0,-1,0,-1,-1],
[1,-1,0,1,1,-1,0,-1,0,0,0,-1,-1,-1,-1,0,-1,-1],
[-1,0,1,-1,-1,0,-1,0,0,-1,-1,0,-1,0,-1,-1,-1,-1]]

# ~ p8_skills = [1,1,0,0,1,1,0,0,0,0,0,1,0,0,0,0,0,0]
p8_obs = [[1,1,0,-1,-1,-1,1,1,0,-1,-1,-1,-1,1,-1,-1,-1,-1],
[-1,1,0,-1,-1,-1,-1,1,0,-1,-1,-1,-1,1,-1,-1,-1,-1],
[1,1,-1,-1,-1,1,1,1,-1,-1,-1,0,-1,1,-1,-1,-1,-1],
[-1,1,-1,-1,-1,1,-1,0,-1,-1,-1,1,-1,0,-1,-1,-1,-1],
[-1,1,-1,1,-1,-1,-1,0,-1,1,-1,-1,-1,0,-1,1,-1,-1],
[1,1,-1,1,1,-1,0,0,-1,1,0,-1,-1,0,-1,1,-1,-1],
[-1,-1,1,0,1,-1,-1,-1,0,0,0,-1,-1,-1,-1,0,-1,-1],
[-1,-1,-1,0,1,1,-1,-1,-1,0,0,1,-1,-1,-1,0,-1,-1],
[-1,-1,-1,1,1,-1,-1,-1,-1,0,0,-1,-1,-1,-1,0,-1,-1],
[1,1,-1,1,-1,1,0,1,-1,1,-1,1,-1,1,-1,1,-1,-1],
[1,-1,1,0,1,-1,0,-1,0,0,0,-1,-1,-1,-1,0,-1,-1],
[-1,1,1,-1,-1,1,-1,1,1,-1,-1,1,-1,1,-1,-1,-1,-1]]

# ~ p7_skills = [0,0,0,0,0,0,0,0,0,0,0,0,0,0,0,0,0,0]
p7_obs = [[0,1,1,-1,-1,-1,0,0,0,-1,-1,-1,-1,0,-1,-1,-1,-1],
[-1,1,1,-1,-1,-1,-1,0,0,-1,-1,-1,-1,0,-1,-1,-1,-1],
[0,0,-1,-1,-1,0,0,0,-1,-1,-1,0,-1,0,-1,-1,-1,-1],
[-1,1,-1,-1,-1,0,-1,0,-1,-1,-1,0,-1,0,-1,-1,-1,-1],
[-1,0,-1,0,-1,-1,-1,0,-1,0,-1,-1,-1,0,-1,0,-1,-1],
[1,1,-1,0,0,-1,0,0,-1,0,0,-1,-1,0,-1,0,-1,-1],
[-1,-1,1,0,1,-1,-1,-1,0,0,0,-1,-1,-1,-1,0,-1,-1],
[-1,-1,-1,1,0,1,-1,-1,-1,0,0,0,-1,-1,-1,0,-1,-1],
[-1,-1,-1,1,1,-1,-1,-1,-1,0,0,-1,-1,-1,-1,0,-1,-1],
[0,1,-1,1,-1,1,0,0,-1,0,-1,0,-1,0,-1,0,-1,-1],
[0,-1,0,1,1,-1,0,-1,0,0,0,-1,-1,-1,-1,0,-1,-1],
[-1,0,0,-1,-1,0,-1,0,0,-1,-1,0,-1,0,-1,-1,-1,-1]]

# ~ p6_skills = [1,1,1,1,1,1,1,0,0,1,0,1,0,0,0,1,0,0]
p6_obs = [[1,1,0,-1,-1,-1,1,1,0,-1,-1,-1,-1,1,-1,-1,-1,-1],
[-1,1,1,-1,-1,-1,-1,1,1,-1,-1,-1,-1,1,-1,-1,-1,-1],
[1,1,-1,-1,-1,1,1,1,-1,-1,-1,1,-1,1,-1,-1,-1,-1],
[-1,1,-1,-1,-1,1,-1,1,-1,-1,-1,1,-1,1,-1,-1,-1,-1],
[-1,1,-1,1,-1,-1,-1,0,-1,1,-1,-1,-1,0,-1,1,-1,-1],
[1,1,-1,1,1,-1,0,0,-1,0,0,-1,-1,0,-1,0,-1,-1],
[-1,-1,1,1,1,-1,-1,-1,1,1,1,-1,-1,-1,-1,1,-1,-1],
[-1,-1,-1,1,1,1,-1,-1,-1,1,0,1,-1,-1,-1,1,-1,-1],
[-1,-1,-1,1,1,-1,-1,-1,-1,1,1,-1,-1,-1,-1,1,-1,-1],
[1,1,-1,1,-1,1,1,1,-1,1,-1,1,-1,1,-1,1,-1,-1],
[1,-1,1,1,1,-1,1,-1,0,1,0,-1,-1,-1,-1,1,-1,-1],
[-1,1,1,-1,-1,1,-1,1,1,-1,-1,1,-1,1,-1,-1,-1,-1]]

# ~ p5_skills = [1,0,0,1,0,0,0,0,0,0,0,0,0,0,0,0,0,0]
p5_obs = [[1,0,0,-1,-1,-1,0,0,0,-1,-1,-1,-1,0,-1,-1,-1,-1],
[-1,1,0,-1,-1,-1,-1,0,0,-1,-1,-1,-1,0,-1,-1,-1,-1],
[1,1,-1,-1,-1,0,0,0,-1,-1,-1,0,-1,0,-1,-1,-1,-1],
[-1,1,-1,-1,-1,0,-1,1,-1,-1,-1,0,-1,0,-1,-1,-1,-1],
[-1,0,-1,1,-1,-1,-1,0,-1,0,-1,-1,-1,0,-1,0,-1,-1],
[1,0,-1,1,1,-1,0,0,-1,0,0,-1,-1,0,-1,0,-1,-1],
[-1,-1,1,1,1,-1,-1,-1,0,0,0,-1,-1,-1,-1,0,-1,-1],
[-1,-1,-1,1,0,0,-1,-1,-1,0,0,0,-1,-1,-1,0,-1,-1],
[-1,-1,-1,1,1,-1,-1,-1,-1,0,0,-1,-1,-1,-1,0,-1,-1],
[1,0,-1,1,-1,0,0,0,-1,0,-1,0,-1,0,-1,0,-1,-1],
[1,-1,1,1,0,-1,0,-1,0,0,0,-1,-1,-1,-1,0,-1,-1],
[-1,0,1,-1,-1,0,-1,0,0,-1,-1,0,-1,0,-1,-1,-1,-1]]

# ~ p4_skills = [1,1,1,1,1,1,1,1,1,1,1,1,0,1,0,1,0,0]
p4_obs = [[1,1,1,-1,-1,-1,1,1,1,-1,-1,-1,-1,1,-1,-1,-1,-1],
[-1,1,1,-1,-1,-1,-1,1,1,-1,-1,-1,-1,1,-1,-1,-1,-1],
[1,1,-1,-1,-1,1,1,1,-1,-1,-1,1,-1,1,-1,-1,-1,-1],
[-1,1,-1,-1,-1,1,-1,1,-1,-1,-1,1,-1,1,-1,-1,-1,-1],
[-1,1,-1,1,-1,-1,-1,1,-1,1,-1,-1,-1,1,-1,1,-1,-1],
[1,1,-1,1,0,-1,1,1,-1,1,0,-1,-1,0,-1,1,-1,-1],
[-1,-1,1,1,1,-1,-1,-1,1,1,1,-1,-1,-1,-1,1,-1,-1],
[-1,-1,-1,1,1,1,-1,-1,-1,1,1,1,-1,-1,-1,1,-1,-1],
[-1,-1,-1,1,1,-1,-1,-1,-1,1,1,-1,-1,-1,-1,1,-1,-1],
[1,1,-1,1,-1,1,1,1,-1,1,-1,1,-1,1,-1,1,-1,-1],
[1,-1,1,1,1,-1,1,-1,1,1,1,-1,-1,-1,-1,1,-1,-1],
[-1,1,0,-1,-1,1,-1,1,0,-1,-1,1,-1,1,-1,-1,-1,-1]]


# ~ p3_skills = [1,1,0,1,0,0,0,0,0,0,0,0,0,0,0,0,0,0]
p3_obs = [[1,1,1,-1,-1,-1,0,0,0,-1,-1,-1,-1,0,-1,-1,-1,-1],
[-1,1,0,-1,-1,-1,-1,0,0,-1,-1,-1,-1,0,-1,-1,-1,-1],
[1,1,-1,-1,-1,0,0,0,-1,-1,-1,0,-1,0,-1,-1,-1,-1],
[-1,1,-1,-1,-1,0,-1,0,-1,-1,-1,0,-1,0,-1,-1,-1,-1],
[-1,1,-1,1,-1,-1,-1,0,-1,0,-1,-1,-1,0,-1,0,-1,-1],
[1,1,-1,1,0,-1,0,0,-1,0,0,-1,-1,0,-1,0,-1,-1],
[-1,-1,1,1,0,-1,-1,-1,0,0,0,-1,-1,-1,-1,0,-1,-1],
[-1,-1,-1,1,0,0,-1,-1,-1,0,0,0,-1,-1,-1,0,-1,-1],
[-1,-1,-1,1,1,-1,-1,-1,-1,0,0,-1,-1,-1,-1,0,-1,-1],
[1,1,-1,1,-1,0,0,0,-1,0,-1,0,-1,0,-1,0,-1,-1],
[1,-1,0,1,0,-1,0,-1,0,0,0,-1,-1,-1,-1,0,-1,-1],
[-1,1,1,-1,-1,0,-1,0,0,-1,-1,0,-1,0,-1,-1,-1,-1]]

# ~ p2_skills = [1,1,0,1,1,1,1,0,0,0,0,0,0,0,0,0,0,0]
p2_obs = [[1,1,0,-1,-1,-1,1,1,0,-1,-1,-1,-1,1,-1,-1,-1,-1],
[-1,1,0,-1,-1,-1,-1,1,0,-1,-1,-1,-1,1,-1,-1,-1,-1],
[1,1,-1,-1,-1,1,1,1,-1,-1,-1,1,-1,1,-1,-1,-1,-1],
[-1,1,-1,-1,-1,1,-1,1,-1,-1,-1,0,-1,1,-1,-1,-1,-1],
[-1,1,-1,1,-1,-1,-1,0,-1,0,-1,-1,-1,0,-1,0,-1,-1],
[0,1,-1,1,1,-1,0,0,-1,0,0,-1,-1,0,-1,0,-1,-1],
[-1,-1,0,1,1,-1,-1,-1,0,0,0,-1,-1,-1,-1,0,-1,-1],
[-1,-1,-1,1,1,1,-1,-1,-1,0,0,0,-1,-1,-1,0,-1,-1],
[-1,-1,-1,1,1,-1,-1,-1,-1,0,0,-1,-1,-1,-1,0,-1,-1],
[1,1,-1,0,-1,1,1,0,-1,0,-1,0,-1,0,-1,0,-1,-1],
[1,-1,0,1,1,-1,1,-1,0,0,0,-1,-1,-1,-1,0,-1,-1],
[-1,1,0,-1,-1,1,-1,1,0,-1,-1,1,-1,1,-1,-1,-1,-1]]

# ~ p1_skills = [1,1,0,1,1,1,1,0,0,1,1,1,0,0,0,1,0,0]
p1_obs = [[1,1,0,-1,-1,-1,1,1,0,-1,-1,-1,-1,1,-1,-1,-1,-1],
[-1,1,0,-1,-1,-1,-1,1,0,-1,-1,-1,-1,1,-1,-1,-1,-1],
[1,1,-1,-1,-1,1,1,1,-1,-1,-1,1,-1,1,-1,-1,-1,-1],
[-1,1,-1,-1,-1,1,-1,1,-1,-1,-1,1,-1,1,-1,-1,-1,-1],
[-1,1,-1,1,-1,-1,-1,0,-1,1,-1,-1,-1,0,-1,1,-1,-1],
[1,1,-1,1,1,-1,0,1,-1,1,0,-1,-1,1,-1,1,-1,-1],
[-1,-1,1,1,1,-1,-1,-1,1,1,1,-1,-1,-1,-1,1,-1,-1],
[-1,-1,-1,1,1,1,-1,-1,-1,1,1,1,-1,-1,-1,1,-1,-1],
[-1,-1,-1,1,1,-1,-1,-1,-1,1,1,-1,-1,-1,-1,1,-1,-1],
[1,0,-1,1,-1,1,1,0,-1,1,-1,1,-1,0,-1,1,-1,-1],
[1,-1,1,1,1,-1,1,-1,1,1,1,-1,-1,-1,-1,1,-1,-1],
[-1,1,1,-1,-1,1,-1,1,1,-1,-1,1,-1,1,-1,-1,-1,-1]]



#mastery > 0.7
p1_skills = [1,1,0,1,1,1,1,0,0,1,1,1,0,0,0,1,0,0]
p2_skills = [1,1,0,1,1,1,1,0,0,0,0,0,0,0,0,0,0,0]
p3_skills = [1,1,0,1,0,0,0,0,0,0,0,0,0,0,0,0,0,0]
p4_skills = [1,1,1,1,1,1,1,1,1,1,1,1,0,1,0,1,0,0]
p5_skills = [1,0,0,1,0,0,0,0,0,0,0,0,0,0,0,0,0,0]
p6_skills = [1,1,1,1,1,1,1,0,0,1,0,1,0,0,0,1,0,0]
p7_skills = [0,0,0,0,0,0,0,0,0,0,0,0,0,0,0,0,0,0]
p8_skills = [1,1,0,0,1,1,0,0,0,0,0,1,0,0,0,0,0,0]
p9_skills = [0,0,0,1,0,0,0,0,0,0,0,0,0,0,0,0,0,0]
p10_skills = [1,1,1,1,0,1,1,1,0,1,0,1,0,0,0,1,0,0]
p11_skills = [1,1,0,1,1,0,0,0,0,0,0,0,0,0,0,0,0,0]
p12_skills = [1,1,0,1,0,1,0,0,0,0,0,0,0,0,0,0,0,0]
p13_skills = [1,1,0,1,1,0,0,0,0,0,0,0,0,0,0,0,0,0]
p14_skills = [1,1,0,1,1,1,0,1,0,1,0,1,0,0,0,1,0,0]
p15_skills = [1,1,0,1,0,1,0,0,0,1,0,0,0,0,0,1,0,0]
p16_skills = [1,1,0,1,1,0,0,0,0,0,0,0,0,0,0,0,0,0]
p17_skills = [1,1,0,1,1,0,0,0,0,0,0,0,0,0,0,0,0,0]
p18_skills = [1,1,1,1,1,1,0,1,1,1,1,1,0,0,0,1,0,0]
p19_skills = [1,1,1,0,1,1,0,0,0,0,1,1,0,0,0,0,0,0]
p20_skills = [1,0,0,1,1,0,0,0,0,0,0,0,0,0,0,0,0,0]
p21_skills = [1,1,0,1,1,1,0,0,0,0,0,0,0,0,0,0,0,0]
p22_skills = [0,0,0,1,1,1,0,0,0,0,0,0,0,0,0,0,0,0]
p23_skills = [1,1,0,1,1,1,1,1,0,1,1,1,0,1,0,1,0,0]


# mastery > 0.6
# ~ p1_skills = [1,1,0,1,1,1,1,1,0,1,1,1,0,0,0,1,0,0]
# ~ p2_skills = [1,1,0,1,1,1,1,1,0,0,0,0,0,1,0,0,0,0]
# ~ p3_skills = [1,1,0,1,0,0,0,0,0,0,0,0,0,0,0,0,0,0]
# ~ p4_skills = [1,1,1,1,1,1,1,1,1,1,1,1,0,1,0,1,0,0]
# ~ p5_skills = [1,0,0,1,0,0,0,0,0,0,0,0,0,0,0,0,0,0]
# ~ p6_skills = [1,1,1,1,1,1,1,1,0,1,0,1,0,1,0,1,0,0]
# ~ p7_skills = [0,1,0,0,0,0,0,0,0,0,0,0,0,0,0,0,0,0]
# ~ p8_skills = [1,1,0,0,1,1,0,1,0,0,0,1,0,1,0,0,0,0]
# ~ p9_skills = [0,1,0,1,0,0,0,0,0,0,0,0,0,0,0,0,0,0]
# ~ p10_skills = [1,1,1,1,0,1,1,1,0,1,0,1,0,0,0,1,0,0]
# ~ p11_skills = [1,1,0,1,1,0,0,0,0,0,0,0,0,0,0,0,0,0]
# ~ p12_skills = [1,1,0,1,0,1,0,1,0,0,0,0,0,0,0,0,0,0]
# ~ p13_skills = [1,1,0,1,1,0,0,1,0,0,0,0,0,0,0,0,0,0]
# ~ p14_skills = [1,1,0,1,1,1,0,1,0,1,0,1,0,0,0,1,0,0]
# ~ p15_skills = [1,1,0,1,0,1,0,0,0,1,0,0,0,0,0,1,0,0]
# ~ p16_skills = [1,1,0,1,1,0,0,0,0,0,0,0,0,0,0,0,0,0]
# ~ p17_skills = [1,1,0,1,1,0,0,0,0,0,0,0,0,0,0,0,0,0]
# ~ p18_skills = [1,1,1,1,1,1,0,1,1,1,1,1,0,1,0,1,0,0]
# ~ p19_skills = [1,1,1,0,1,1,0,1,0,0,1,1,0,1,0,0,0,0]
# ~ p20_skills = [1,0,0,1,1,0,0,0,0,0,0,0,0,0,0,0,0,0]
# ~ p21_skills = [1,1,0,1,1,1,0,1,0,0,0,0,0,1,0,0,0,0]
# ~ p22_skills = [0,0,0,1,1,1,0,0,0,0,0,0,0,0,0,0,0,0]
# ~ p23_skills = [1,1,0,1,1,1,1,1,0,1,1,1,0,1,0,1,0,0]

# mastery > 0.5
# ~ p1_skills = [1,1,1,1,1,1,1,1,1,1,1,1,0,0,0,1,0,0]
# ~ p2_skills = [1,1,0,1,1,1,1,1,0,0,0,0,0,1,0,0,0,0]
# ~ p3_skills = [1,1,1,1,0,0,0,0,0,0,0,0,0,0,0,0,0,0]
# ~ p4_skills = [1,1,1,1,1,1,1,1,1,1,1,1,0,1,0,1,0,0]
# ~ p5_skills = [1,0,1,1,1,0,0,0,0,0,0,0,0,0,0,0,0,0]
# ~ p6_skills = [1,1,1,1,1,1,1,1,1,1,0,1,0,1,0,1,0,0]
# ~ p7_skills = [0,1,1,1,1,0,0,0,0,0,0,0,0,0,0,0,0,0]
# ~ p8_skills = [1,1,1,1,1,1,0,1,0,0,0,1,0,1,0,0,0,0]
# ~ p9_skills = [1,1,0,1,1,0,0,0,0,0,0,0,0,0,0,0,0,0]
# ~ p10_skills = [1,1,1,1,0,1,1,1,1,1,0,1,0,0,0,1,0,0]
# ~ p11_skills = [1,1,0,1,1,0,0,0,0,0,0,0,0,0,0,0,0,0]
# ~ p12_skills = [1,1,1,1,0,1,1,1,1,0,0,1,0,0,0,0,0,0]
# ~ p13_skills = [1,1,0,1,1,0,1,1,0,0,0,0,0,0,0,0,0,0]
# ~ p14_skills = [1,1,1,1,1,1,1,1,1,1,0,1,0,0,0,1,0,0]
# ~ p15_skills = [1,1,0,1,0,1,0,0,0,1,0,1,0,0,0,1,0,0]
# ~ p16_skills = [1,1,0,1,1,0,0,0,0,0,0,0,0,0,0,0,0,0]
# ~ p17_skills = [1,1,0,1,1,0,0,0,0,0,0,0,0,0,0,0,0,0]
# ~ p18_skills = [1,1,1,1,1,1,1,1,1,1,1,1,0,1,0,1,0,0]
# ~ p19_skills = [1,1,1,1,1,1,1,1,1,0,1,1,0,1,0,0,0,0]
# ~ p20_skills = [1,0,0,1,1,0,0,0,0,0,0,0,0,0,0,0,0,0]
# ~ p21_skills = [1,1,1,1,1,1,1,1,0,1,0,1,0,1,0,0,0,0]
# ~ p22_skills = [1,0,0,1,1,1,0,0,0,0,0,0,0,0,0,0,0,0]
# ~ p23_skills = [1,1,1,1,1,1,1,1,1,1,1,1,0,1,0,1,0,0]





p1 = Person("p1", p1_skills, p1_obs)
p2 = Person("p2", p2_skills, p2_obs)
p3 = Person("p3", p3_skills, p3_obs)
p4 = Person("p4", p4_skills, p4_obs)
p5 = Person("p5", p5_skills, p5_obs)
p6 = Person("p6", p6_skills, p6_obs)
p7 = Person("p7", p7_skills, p7_obs)
p8 = Person("p8", p8_skills, p8_obs)
p9 = Person("p9", p9_skills, p9_obs)
p10 = Person("p10", p10_skills, p10_obs)
p11 = Person("p11", p11_skills, p11_obs)
p12 = Person("p12", p12_skills, p12_obs)
p13 = Person("p13", p13_skills, p13_obs)
p14 = Person("p14", p14_skills, p14_obs)
p15 = Person("p15", p15_skills, p15_obs)
p16 = Person("p16", p16_skills, p16_obs)
p17 = Person("p17", p17_skills, p17_obs)
p18 = Person("p18", p18_skills, p18_obs)
p19 = Person("p19", p19_skills, p19_obs)
p20 = Person("p20", p20_skills, p20_obs)
p21 = Person("p21", p21_skills, p21_obs)
p22 = Person("p22", p22_skills, p22_obs)
p23 = Person("p23", p23_skills, p23_obs)


all_skills_main = [p_sw, p_led, p_res, p_mc, p_sp, p_pr,l_sw, l_led, l_res, l_mc, l_sp, l_pr,d_sw, d_led, d_res, d_mc, d_sp, d_pr]
all_tasks_main = [t1,t2,t3,t4,t5,t6,t7,t8,t9,t10,t11,t12]
# ~ all_tasks_main = [t1,t2,t3,t4,t5,t7,t8,t9,t11,t12]
all_people_main = [p1,p2,p3,p4,p5,p6,p7,p8,p9,p10,p11,p12,p13,p14,p15,p16,p17,p18,p19,p20,p21,p22,p23]

all_random = []
all_bktpomdp = []
all_handcrafted = []
all_perfect = []

all_random_known = []
all_bktpomdp_known = []
all_handcrafted_known = []
all_perfect_known = []

all_random_dist = []
all_bktpomdp_dist = []
all_handcrafted_dist = []
all_perfect_dist = []

for p in all_people_main:
	print (p.name)
	person_random = copy.deepcopy(p)
	all_tasks = copy.deepcopy(all_tasks_main)
	random_reward, random_known, random_distance = condition_random(person_random)
	# ~ random_reward, random_known = rep_condition_random(person_random)
	all_random.append(random_reward)
	all_random_known.append(random_known)
	all_random_dist.append(random_distance)
	
	person_bktpomdp = copy.deepcopy(p)
	all_tasks = copy.deepcopy(all_tasks_main)
	bktpomdp_reward, bktpomdp_known, bktpomdp_distance = condition_bktpomdp(person_bktpomdp)
	# ~ bktpomdp_reward, bktpomdp_known = rep_condition_bktpomdp(person_bktpomdp)
	all_bktpomdp.append(bktpomdp_reward)
	all_bktpomdp_known.append(bktpomdp_known)
	all_bktpomdp_dist.append(bktpomdp_distance)
	
	# ~ print_belief(person_bktpomdp.belief)

	person_handcrafted = copy.deepcopy(p)
	all_tasks = copy.deepcopy(all_tasks_main)
	handcrafted_reward, handcrafted_known, handcrafted_distance = condition_handcrafted(person_handcrafted)
	# ~ handcrafted_reward, handcrafted_known = rep_condition_handcrafted(person_handcrafted)
	all_handcrafted.append(handcrafted_reward)
	all_handcrafted_known.append(handcrafted_known)
	all_handcrafted_dist.append(handcrafted_distance)

	person_perfect = copy.deepcopy(p)
	all_tasks = copy.deepcopy(all_tasks_main)
	perfect_reward, perfect_known, perfect_distance = condition_perfect(person_perfect)
	# ~ #perfect_reward, perfect_known = rep_condition_perfect(person_perfect)
	all_perfect.append(perfect_reward)
	all_perfect_known.append(perfect_known)
	all_perfect_dist.append(perfect_distance)


random_4 = []
hand_4 = []
bktpomdp_4 = []
optimal_4 = []	
for i in range(0, len(all_random)):
	# ~ random_4.append(7-(all_random[i][5]-2))
	# ~ hand_4.append(7-(all_handcrafted[i][5]-2))
	# ~ bktpomdp_4.append(7-(all_bktpomdp[i][5]-2))
	# ~ optimal_4.append(7-(all_perfect[i][5]-2))
	
	# ~ random_4.append((all_random_known[i][5]))
	# ~ hand_4.append((all_handcrafted_known[i][5]))
	# ~ bktpomdp_4.append((all_bktpomdp_known[i][5]))
	# ~ optimal_4.append((all_perfect_known[i][5]))
	
	random_4.append(7-(all_random_dist[i][5]-2))
	hand_4.append(7-(all_handcrafted_dist[i][5]-2))
	bktpomdp_4.append(7-(all_bktpomdp_dist[i][5]-2))
	optimal_4.append(7-(all_perfect_dist[i][5]-2))
	
# ~ print random_4
# ~ print hand_4
# ~ print bktpomdp_4
# ~ print optimal_4

list20_perfect = []
list20_bktpomdp = []
list20_hand = []
list20_random = []
list10_perfect = []
list10_bktpomdp = []
list10_hand = []
list10_random = []
list30_perfect = []
list30_bktpomdp = []
list30_hand = []
list30_random = []
for i in range(0, len(all_perfect)):
	list20_perfect.append(round(all_perfect[i][5],2))
	list20_hand.append(round(all_handcrafted[i][5],2))
	list20_bktpomdp.append(round(all_bktpomdp[i][5],2))
	list20_random.append(round(all_random[i][5],2))
	list10_perfect.append(round(all_perfect[i][3],2))
	list10_hand.append(round(all_handcrafted[i][3],2))
	list10_bktpomdp.append(round(all_bktpomdp[i][3],2))
	list10_random.append(round(all_random[i][3],2))
	list30_perfect.append(round(all_perfect[i][7],2))
	list30_hand.append(round(all_handcrafted[i][7],2))
	list30_bktpomdp.append(round(all_bktpomdp[i][7],2))
	list30_random.append(round(all_random[i][7],2))
	
known = open("real.txt", "w")
known.write(str(list10_perfect)+"\n")
known.write(str(list10_bktpomdp)+"\n")
known.write(str(list10_hand)+"\n")
known.write(str(list10_random)+"\n\n")

# ~ known = open("distance1.txt", "w")
known.write(str(list20_perfect)+"\n")
known.write(str(list20_bktpomdp)+"\n")
known.write(str(list20_hand)+"\n")
known.write(str(list20_random)+"\n\n")

# ~ known = open("distance1.txts", "w")
known.write(str(list30_perfect)+"\n")
known.write(str(list30_bktpomdp)+"\n")
known.write(str(list30_hand)+"\n")
known.write(str(list30_random)+"\n")
known.close()

sum_random = [sum(x) for x in zip(*all_random)]
sum_bktpomdp = [sum(x) for x in zip(*all_bktpomdp)]
sum_handcrafted = [sum(x) for x in zip(*all_handcrafted)]
sum_perfect = [sum(x) for x in zip(*all_perfect)]

sum_random_known = [sum(x) for x in zip(*all_random_known)]
sum_bktpomdp_known = [sum(x) for x in zip(*all_bktpomdp_known)]
sum_handcrafted_known = [sum(x) for x in zip(*all_handcrafted_known)]
sum_perfect_known = [sum(x) for x in zip(*all_perfect_known)]


sum_random_dist = [sum(x) for x in zip(*all_random_dist)]
sum_bktpomdp_dist = [sum(x) for x in zip(*all_bktpomdp_dist)]
sum_handcrafted_dist = [sum(x) for x in zip(*all_handcrafted_dist)]
sum_perfect_dist = [sum(x) for x in zip(*all_perfect_dist)]

# ~ average_random = [(x / n_rounds)-2 for x  in sum_random] 
# ~ average_bktpomdp = [(x / n_rounds)-2 for x  in sum_bktpomdp] 
# ~ average_handcrafted = [(x / n_rounds)-2 for x  in sum_handcrafted] 
# ~ average_perfect = [(x / n_rounds)-2 for x  in sum_perfect] 

average_random2 = [((x / n_rounds)-2) for x  in sum_random] 
average_bktpomdp2 = [((x / n_rounds)-2) for x  in sum_bktpomdp] 
average_handcrafted2 = [((x / n_rounds)-2) for x  in sum_handcrafted] 
average_perfect2 = [((x / n_rounds)-2) for x  in sum_perfect] 


average_random_known = [float(x) / n_rounds for x  in sum_random_known]
average_bktpomdp_known = [float(x) / n_rounds for x  in sum_bktpomdp_known]
average_handcrafted_known = [float(x) / n_rounds for x  in sum_handcrafted_known]
average_perfect_known = [float(x) / n_rounds for x  in sum_perfect_known]

# ~ average_random_dist = [((x / n_rounds)-2) for x  in sum_random_dist] 
# ~ average_bktpomdp_dist = [((x / n_rounds)-2) for x  in sum_bktpomdp_dist] 
# ~ average_handcrafted_dist = [((x / n_rounds)-2) for x  in sum_handcrafted_dist] 
# ~ average_perfect_dist = [((x / n_rounds)-2) for x  in sum_perfect_dist] 

average_random_dist2 = [7-((x / n_rounds)-2) for x  in sum_random_dist] 
average_bktpomdp_dist2 = [7-((x / n_rounds)-2) for x  in sum_bktpomdp_dist] 
average_handcrafted_dist2 = [7-((x / n_rounds)-2) for x  in sum_handcrafted_dist] 
average_perfect_dist2 = [7-((x / n_rounds)-2) for x  in sum_perfect_dist] 

# ~ print (average_random)
# ~ print (average_bktpomdp)
# ~ print (average_handcrafted)
# ~ print (average_perfect)


# ~ tnr = {'fontname':'Times New Roman'}

plt.rcParams['font.family'] = 'serif'
plt.rcParams['font.serif'] = ['Times New Roman'] + plt.rcParams['font.serif']
plt.rcParams.update({'font.size': 18})


plt.figure(figsize=(8,5))
plt.gcf().subplots_adjust(bottom=0.15)
plt.title('Distance to True Skill State')
plt.plot(average_bktpomdp2, color='red')
plt.plot(average_random2, color='green')
plt.plot(average_handcrafted2, color='blue')
plt.plot(average_perfect2, color='yellow')
plt.axis([0, n_actions, 0, 0.5*n_subskills - 2])
plt.xlabel('Action Number')
plt.ylabel("Distance of Belief b to True State S")
plt.show()

plt.figure(figsize=(6,5))
plt.gcf().subplots_adjust(bottom=0.15)
plt.title('Average Skill Confidence')
plt.plot(average_bktpomdp_dist2, color='red')
plt.plot(average_random_dist2, color='green')
plt.plot(average_handcrafted_dist2, color='blue')
plt.plot(average_perfect_dist2, color='yellow')
plt.axis([0, n_actions, 0, 0.5*n_subskills - 2])
# ~ plt.axis([0, n_actions, 0.5*n_subskills - 2,0])
plt.xlabel('Action Number')
plt.ylabel("Confidence across all skills")
plt.show()

plt.figure(figsize=(6,5))
plt.gcf().subplots_adjust(bottom=0.15)
plt.title('Average Skill Certainty')
plt.plot(average_bktpomdp_known, color='red')
plt.plot(average_random_known, color='green')
plt.plot(average_handcrafted_known , color='blue')
plt.plot(average_perfect_known, color='yellow')
plt.axis([0, n_actions, 0, n_subskills - 4])
plt.xlabel('Action Number')
plt.ylabel("Number of Skills with Certainty")
plt.show()
